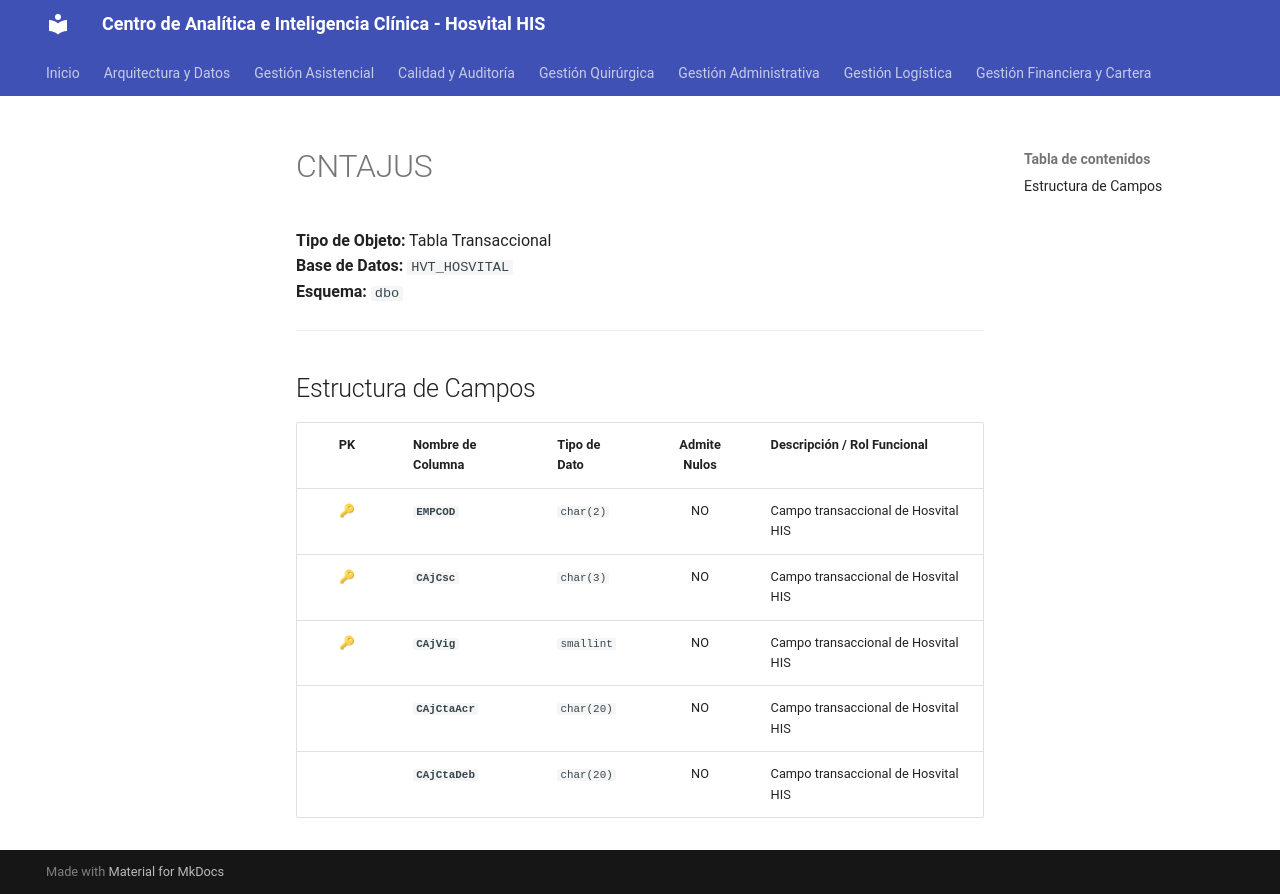

repository: SoporteSaludtech/superset-docs · page: diccionario-general/CNTAJUS/index.html · generator: mkdocs

# CNTAJUS

**Tipo de Objeto:** Tabla Transaccional  
**Base de Datos:** `HVT_HOSVITAL`  
**Esquema:** `dbo`

---

## Estructura de Campos

| PK | Nombre de Columna | Tipo de Dato | Admite Nulos | Descripción / Rol Funcional |
| :-: | :--- | :--- | :-: | :--- |
| 🔑 | **`EMPCOD`** | `char(2)` | NO | Campo transaccional de Hosvital HIS |
| 🔑 | **`CAjCsc`** | `char(3)` | NO | Campo transaccional de Hosvital HIS |
| 🔑 | **`CAjVig`** | `smallint` | NO | Campo transaccional de Hosvital HIS |
|  | **`CAjCtaAcr`** | `char(20)` | NO | Campo transaccional de Hosvital HIS |
|  | **`CAjCtaDeb`** | `char(20)` | NO | Campo transaccional de Hosvital HIS |
